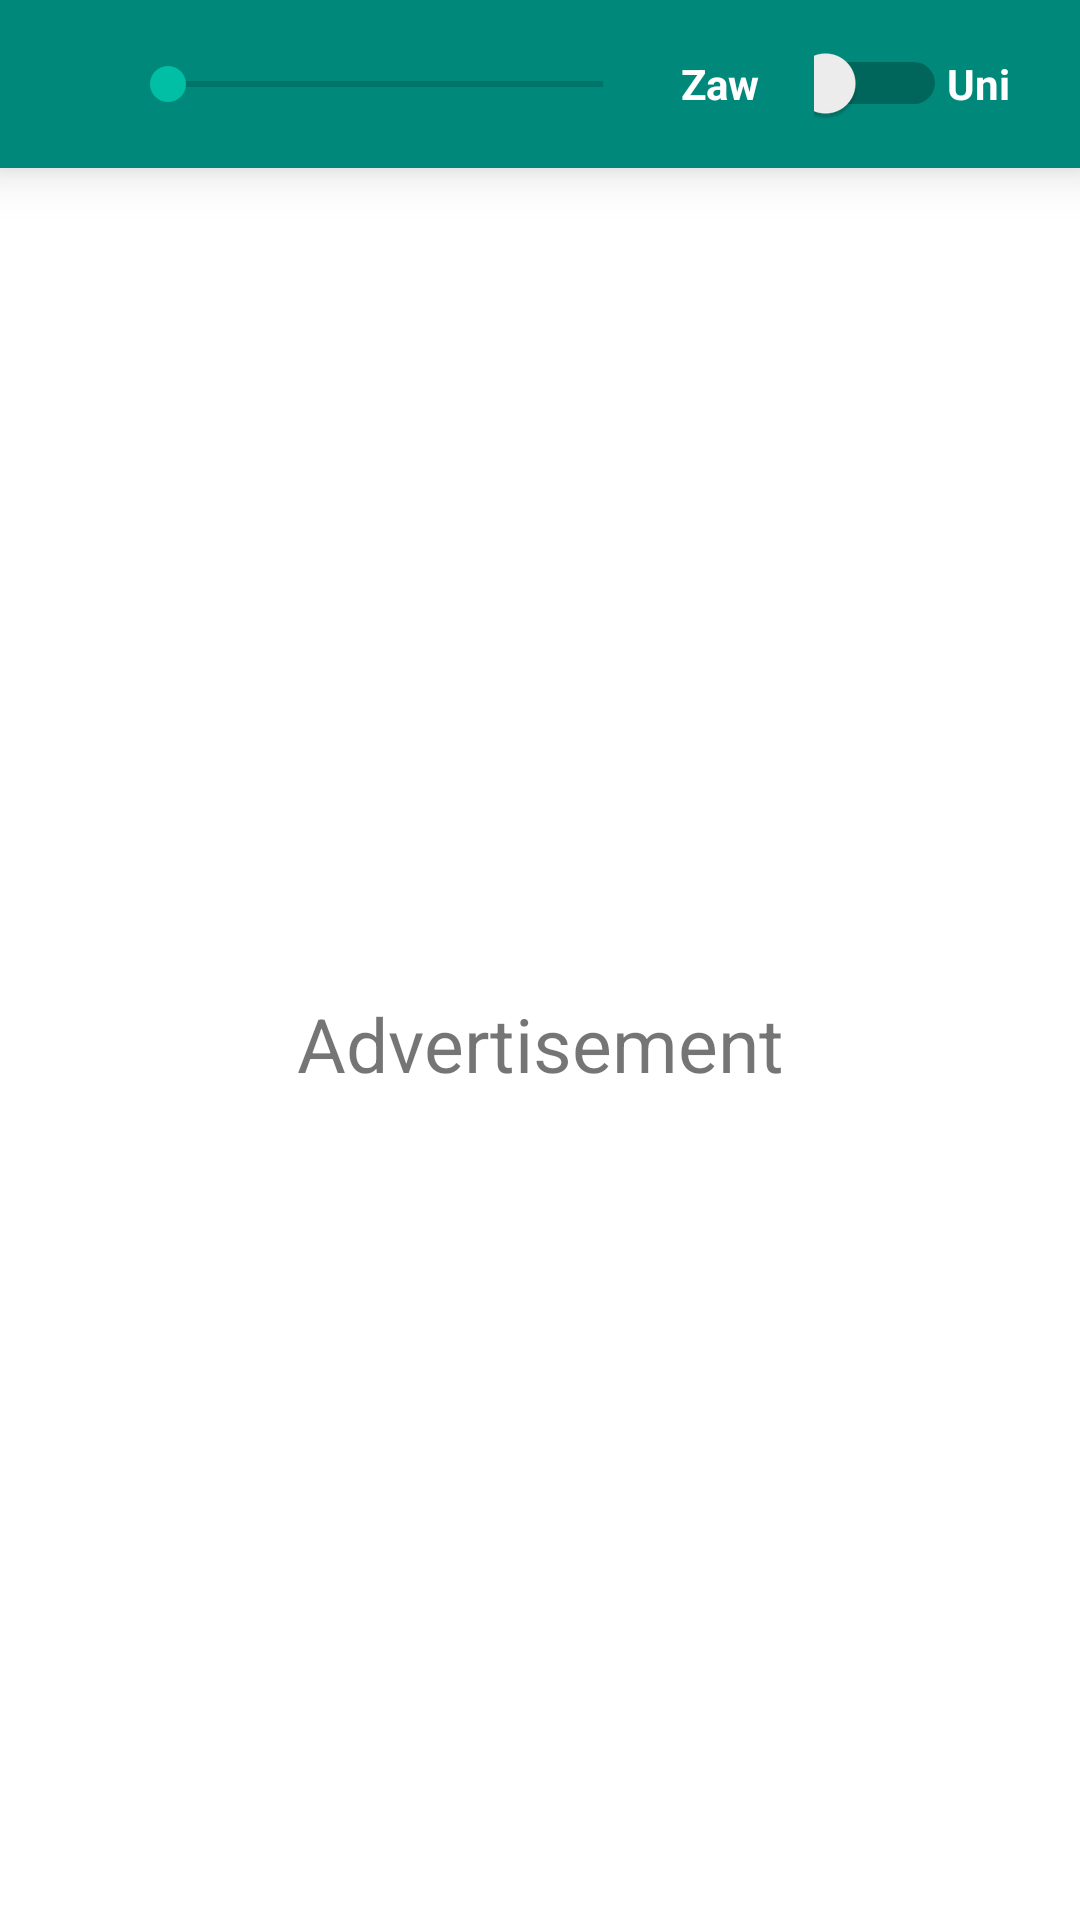

Produce the Android XML layout that renders to this screen, including the resource entries it uses.
<!-- AndroidManifest.xml: application theme AppTheme -->
<!-- res/layout/bottom_sheet.xml -->
<?xml version="1.0" encoding="utf-8"?>
<LinearLayout xmlns:android="http://schemas.android.com/apk/res/android"
    xmlns:app="http://schemas.android.com/apk/res-auto"
    android:id="@+id/bottom_sheet"
    android:layout_width="match_parent"
    android:layout_height="match_parent"
    android:orientation="vertical"
    app:behavior_hideable="true"
    android:background="@android:color/white"
    app:behavior_peekHeight="?attr/actionBarSize"
    app:layout_behavior="@string/bottom_sheet_behavior">
    <androidx.cardview.widget.CardView
        android:layout_width="match_parent"
        android:layout_height="wrap_content"
        app:cardCornerRadius="0dp"
        app:cardElevation="10dp">
        <LinearLayout
            android:layout_width="match_parent"
            android:layout_height="?attr/actionBarSize"
            android:background="@color/colorPrimaryDark"
            android:gravity="center_vertical"
            android:orientation="horizontal">
            <ImageView
                android:id="@+id/ivUpArrow"
                android:layout_width="30dp"
                android:padding="4dp"
                android:layout_height="wrap_content"
                android:src="@drawable/ic_up"/>
            <SeekBar
                android:id="@+id/seekBar"
                android:layout_width="0dp"
                android:layout_height="wrap_content"
                android:layout_margin="10dp"
                android:layout_weight="4" />

            <TextView
                android:layout_width="0dp"
                android:layout_height="wrap_content"
                android:layout_weight="1"
                android:text="Zaw"
                android:textColor="#fff"
                android:textStyle="bold" />

            <Switch
                android:id="@+id/swFontChange"
                android:layout_width="0dp"
                android:layout_height="wrap_content"
                android:layout_weight="1" />

            <TextView
                android:layout_width="0dp"
                android:layout_height="wrap_content"
                android:layout_weight="1"
                android:text="Uni"
                android:textColor="#fff"
                android:textStyle="bold" />
        </LinearLayout>
    </androidx.cardview.widget.CardView>


    <TextView
        android:layout_width="match_parent"
        android:layout_height="match_parent"
        android:gravity="center"
        android:textSize="25sp"
        android:text="Advertisement"/>


</LinearLayout>
<!-- resources referenced by this layout -->
<resources>
  <color name="colorPrimaryDark">#00897b</color>
  <style name="AppTheme" parent="Theme.AppCompat.Light.NoActionBar">
          
          <item name="colorPrimary">@color/colorPrimary</item>
          <item name="colorPrimaryDark">@color/colorPrimaryDark</item>
          <item name="colorAccent">@color/colorAccent</item>
          <item name="cardViewStyle">@style/CardView</item>
          <item name="coordinatorLayoutStyle">@style/Widget.Support.CoordinatorLayout</item>
      </style>
  <color name="colorPrimary">#009688</color>
  <color name="colorAccent">#00BFA5</color>
</resources>
